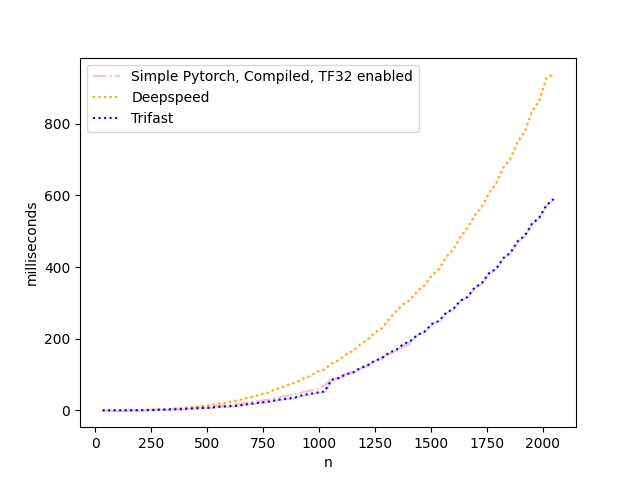

The table this chart was drawn from, first rows:
n, Simple Pytorch, Compiled, TF32 enabled, Deepspeed, Trifast
32, 0.2876, 0.1682, 0.4388
64, 0.2763, 0.1655, 0.439
96, 0.2851, 0.2879, 0.4441
128, 0.4924, 0.3722, 0.453
160, 0.7755, 0.7481, 0.5352
192, 1.113, 0.9946, 0.6882
224, 1.573, 1.637, 1.006
256, 2.105, 2.071, 1.228
288, 2.877, 3.259, 1.792
320, 3.639, 3.906, 2.731
352, 4.352, 5.253, 3.197
384, 5.377, 6.507, 3.674
416, 6.674, 8.733, 4.819
448, 7.883, 9.902, 6.065
480, 9.144, 12.81, 6.925
512, 10.58, 14.46, 7.451
544, 12.82, 18.62, 10.07
576, 14.63, 21.04, 11.23
608, 16.62, 25.51, 12.28
640, 18.72, 28.74, 13.48
672, 21.69, 34.38, 16.99
704, 24.32, 38.18, 19.33
736, 27.05, 44.63, 21.92
768, 29.92, 49.45, 23.83
800, 34.44, 58.14, 27.96
832, 37.87, 64.35, 31.09
864, 41.34, 72.39, 33.23
896, 45.29, 78.16, 36.49
928, 51.09, 88.69, 43.16
960, 55.37, 96.09, 46.19
992, 59.88, 109, 49.83
1024, 69.73, 114.6, 52.79
1056, 87.35, 131.3, 85.55
1088, 94.26, 140.5, 90.51
1120, 102, 156, 100.8
1152, 109.5, 166.3, 106.1
1184, 118.4, 184.5, 118.4
1216, 126.4, 197.8, 125.3
1248, 135.8, 216.7, 138.7
1280, 148.8, 228.8, 145.7
1312, 156.7, 254.5, 160.9
1344, 165.9, 276.4, 168.8
1376, 177.4, 296.5, 184.9
1408, 187.1, 309.1, 193.6
1440, inf, 334.1, 211.3
1472, inf, 349.5, 220.1
1504, inf, 377.2, 241.3
1536, inf, 394.9, 249.7
1568, inf, 427.7, 272.7
1600, inf, 449.4, 283.3
1632, inf, 484.1, 306.7
1664, inf, 510.2, 316.9
1696, inf, 544.7, 343.2
1728, inf, 568.8, 355.7
1760, inf, 607, 383.2
1792, inf, 634.8, 395.5
1824, inf, 677.2, 425.6
1856, inf, 703.7, 440.2
1888, inf, 750.2, 472.4
1920, inf, 778.1, 487.8
... 4 more rows
